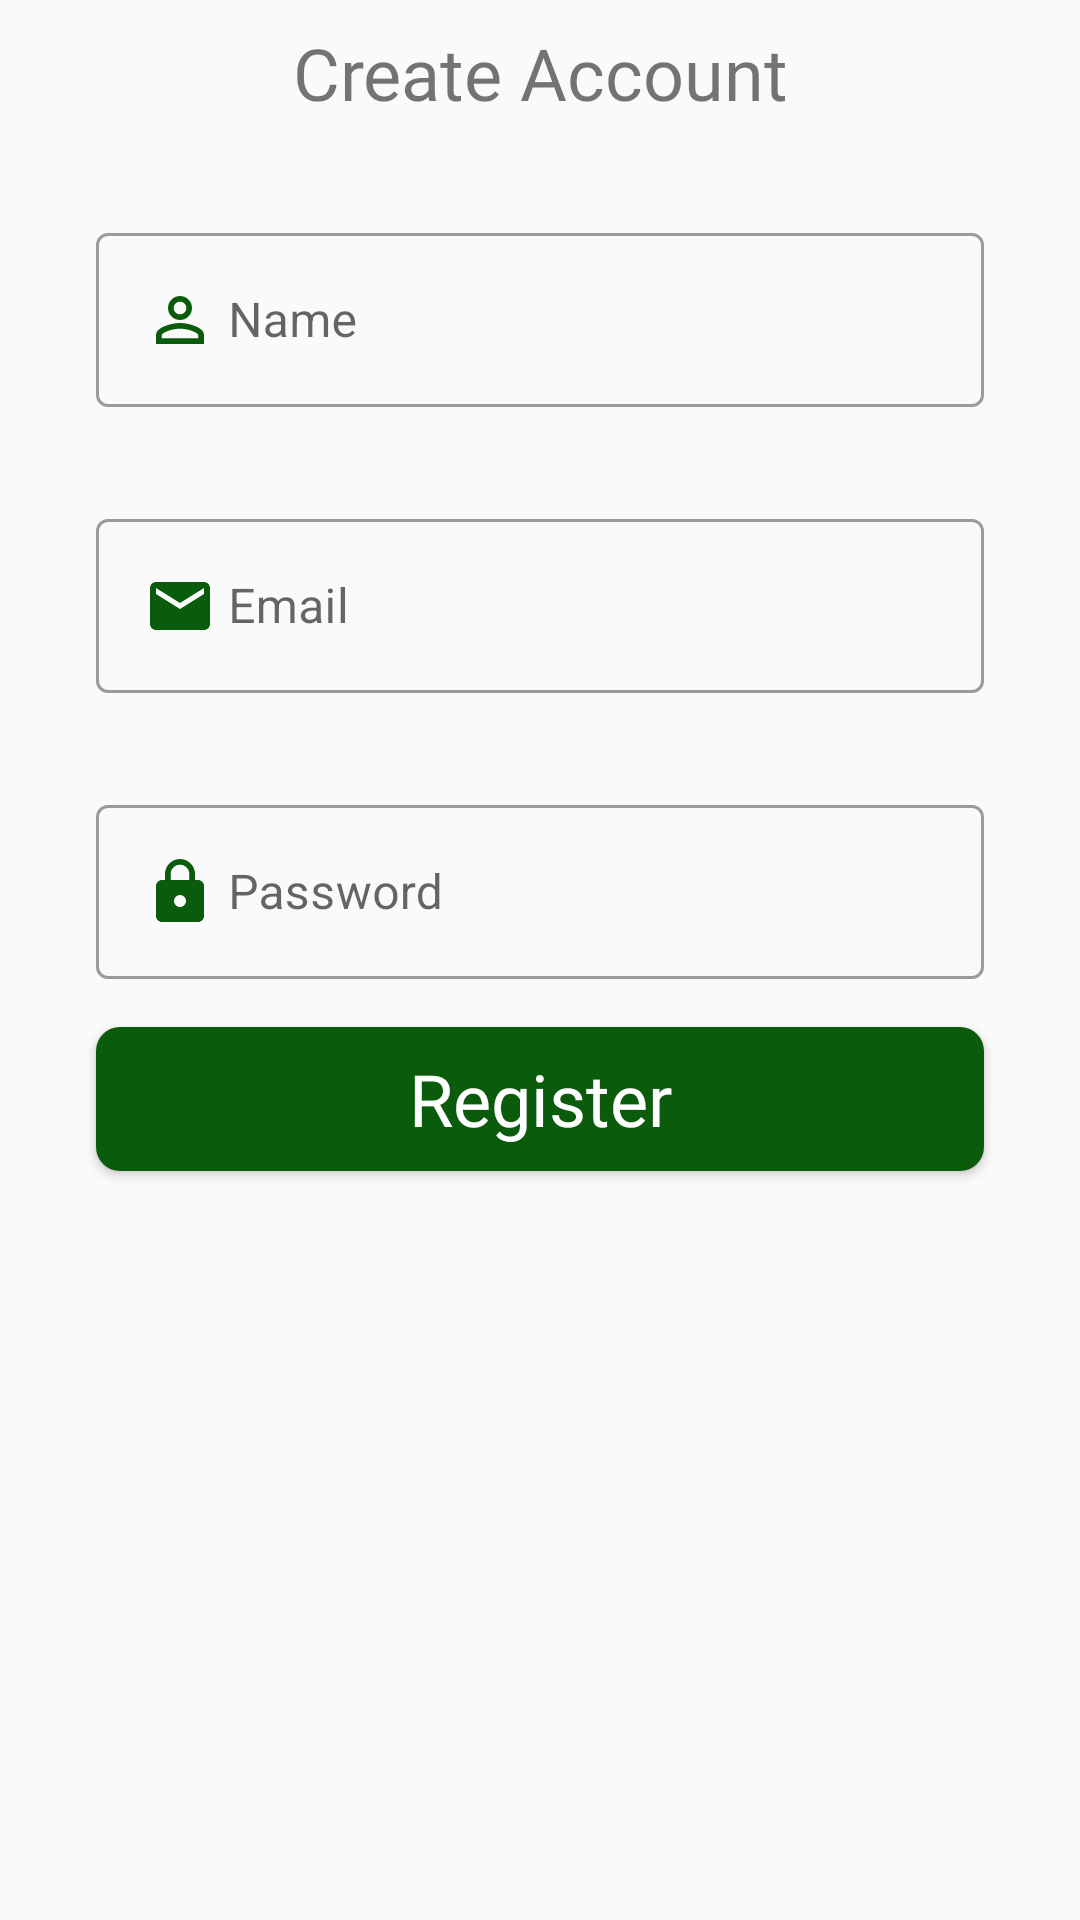

Reconstruct the res/layout file that produces this screen, plus the resources it refers to.
<!-- AndroidManifest.xml: application theme Theme.PolishProducts -->
<!-- res/layout/fragment_register.xml -->
<?xml version="1.0" encoding="utf-8"?>
<androidx.appcompat.widget.LinearLayoutCompat xmlns:android="http://schemas.android.com/apk/res/android"
    xmlns:tools="http://schemas.android.com/tools"
    android:layout_width="match_parent"
    android:layout_height="match_parent"
    android:orientation="vertical"
    tools:context=".feature.register.presentation.RegisterFragment">

    <TextView
        android:id="@+id/register_fragment_header_tv"
        android:layout_width="match_parent"
        android:layout_height="wrap_content"
        android:fontFamily="@font/aclonica"
        android:layout_marginTop="8dp"
        android:text="@string/register_fragment_header_tx"
        android:textAlignment="center"
        android:textSize="@dimen/register_fragment_header_txSise" />

    <com.google.android.material.textfield.TextInputLayout
        android:id="@+id/register_fragment_textinputlayout_name"
        android:layout_width="match_parent"
        android:layout_height="wrap_content"
        style="@style/Widget.MaterialComponents.TextInputLayout.OutlinedBox"
        android:layout_marginStart="32dp"
        android:layout_marginEnd="32dp"
        android:layout_marginTop="32dp"
        >
        <com.google.android.material.textfield.TextInputEditText
            android:id="@+id/register_fragment_textinputedittext_name"
            android:layout_width="match_parent"
            android:layout_height="wrap_content"
            android:drawableStart="@drawable/ic_person"
            android:hint="@string/register_fragment_textinput_edit_text_hint_name"
            android:drawablePadding="4dp"
            android:inputType="textPersonName"
            android:lines="1"
            />
    </com.google.android.material.textfield.TextInputLayout>

    <com.google.android.material.textfield.TextInputLayout
        android:id="@+id/register_fragment_textinputlayout_email"
        android:layout_width="match_parent"
        android:layout_height="wrap_content"
        style="@style/Widget.MaterialComponents.TextInputLayout.OutlinedBox"
        android:layout_marginStart="32dp"
        android:layout_marginEnd="32dp"
        android:layout_marginTop="32dp"
        >
        <com.google.android.material.textfield.TextInputEditText
            android:id="@+id/register_fragment_textinputedittext_email"
            android:layout_width="match_parent"
            android:layout_height="wrap_content"
            android:drawableStart="@drawable/ic_email"
            android:hint="@string/register_fragment_textinput_edit_text_hint_email"
            android:drawablePadding="4dp"
            android:inputType="textEmailAddress"
            android:lines="1"
            />
    </com.google.android.material.textfield.TextInputLayout>

    <com.google.android.material.textfield.TextInputLayout
        android:id="@+id/register_fragment_textinputlayout_password"
        android:layout_width="match_parent"
        android:layout_height="wrap_content"
        style="@style/Widget.MaterialComponents.TextInputLayout.OutlinedBox"
        android:layout_marginStart="32dp"
        android:layout_marginEnd="32dp"
        android:layout_marginTop="32dp"
        >
        <com.google.android.material.textfield.TextInputEditText
            android:id="@+id/register_fragment_textinputedittext_password"
            android:layout_width="match_parent"
            android:layout_height="wrap_content"
            android:drawableStart="@drawable/ic_password"
            android:hint="@string/register_fragment_textinput_edit_text_hint_password"
            android:drawablePadding="4dp"
            android:lines="1"
            />
    </com.google.android.material.textfield.TextInputLayout>

    <Button
        android:id="@+id/register_fragment_button"
        android:layout_width="match_parent"
        android:layout_height="wrap_content"
        android:layout_marginStart="32dp"
        android:layout_marginTop="16dp"
        android:layout_marginEnd="32dp"
        android:textColor="@color/white"
        android:background="@drawable/register_button_bg"
        android:fontFamily="@font/aclonica"
        android:text="@string/register_fragment_button_register"
        android:textAllCaps="false"
        android:textSize="@dimen/register_fragment_header_txSise" />



</androidx.appcompat.widget.LinearLayoutCompat>
<!-- resources referenced by this layout -->
<resources>
  <color name="white">#FFFFFFFF</color>
  <dimen name="register_fragment_header_txSise">24sp</dimen>
  <!-- drawable ic_email (drawable) -->
  <vector android:height="24dp" android:tint="#0B5B0D"
      android:viewportHeight="24" android:viewportWidth="24"
      android:width="24dp" xmlns:android="http://schemas.android.com/apk/res/android">
      <path android:fillColor="@android:color/white" android:pathData="M20,4L4,4c-1.1,0 -1.99,0.9 -1.99,2L2,18c0,1.1 0.9,2 2,2h16c1.1,0 2,-0.9 2,-2L22,6c0,-1.1 -0.9,-2 -2,-2zM20,8l-8,5 -8,-5L4,6l8,5 8,-5v2z"/>
  </vector>
  <!-- drawable ic_password (drawable) -->
  <vector android:height="24dp" android:tint="#0B5B0D"
      android:viewportHeight="24" android:viewportWidth="24"
      android:width="24dp" xmlns:android="http://schemas.android.com/apk/res/android">
      <path android:fillColor="@android:color/white" android:pathData="M18,8h-1L17,6c0,-2.76 -2.24,-5 -5,-5S7,3.24 7,6v2L6,8c-1.1,0 -2,0.9 -2,2v10c0,1.1 0.9,2 2,2h12c1.1,0 2,-0.9 2,-2L20,10c0,-1.1 -0.9,-2 -2,-2zM12,17c-1.1,0 -2,-0.9 -2,-2s0.9,-2 2,-2 2,0.9 2,2 -0.9,2 -2,2zM15.1,8L8.9,8L8.9,6c0,-1.71 1.39,-3.1 3.1,-3.1 1.71,0 3.1,1.39 3.1,3.1v2z"/>
  </vector>
  <!-- drawable ic_person (drawable) -->
  <vector android:height="24dp" android:tint="#0B5B0D"
      android:viewportHeight="24" android:viewportWidth="24"
      android:width="24dp" xmlns:android="http://schemas.android.com/apk/res/android">
      <path android:fillColor="@android:color/white" android:pathData="M12,5.9c1.16,0 2.1,0.94 2.1,2.1s-0.94,2.1 -2.1,2.1S9.9,9.16 9.9,8s0.94,-2.1 2.1,-2.1m0,9c2.97,0 6.1,1.46 6.1,2.1v1.1L5.9,18.1L5.9,17c0,-0.64 3.13,-2.1 6.1,-2.1M12,4C9.79,4 8,5.79 8,8s1.79,4 4,4 4,-1.79 4,-4 -1.79,-4 -4,-4zM12,13c-2.67,0 -8,1.34 -8,4v3h16v-3c0,-2.66 -5.33,-4 -8,-4z"/>
  </vector>
  <!-- drawable register_button_bg (drawable) -->
  <?xml version="1.0" encoding="utf-8"?>
  <shape xmlns:android="http://schemas.android.com/apk/res/android">
      <solid android:color="@color/green"
          />
      <corners android:radius="8dp"
          />
  </shape>
  <string name="register_fragment_button_register">Register</string>
  <string name="register_fragment_header_tx">Create Account</string>
  <string name="register_fragment_textinput_edit_text_hint_email">Email</string>
  <string name="register_fragment_textinput_edit_text_hint_name">Name</string>
  <string name="register_fragment_textinput_edit_text_hint_password">Password</string>
  <style name="Theme.PolishProducts" parent="Theme.MaterialComponents.DayNight.NoActionBar.Bridge">
          
          <item name="colorPrimary">@color/purple_500</item>
          <item name="colorPrimaryVariant">@color/purple_700</item>
          <item name="colorOnPrimary">@color/white</item>
          
          <item name="colorSecondary">@color/teal_200</item>
          <item name="colorSecondaryVariant">@color/teal_700</item>
          <item name="colorOnSecondary">@color/black</item>
          
          <item name="android:statusBarColor" tools:targetApi="l">?attr/colorPrimaryVariant</item>
          
      </style>
  <color name="green">#0B5B0D</color>
  <color name="purple_500">#FF6200EE</color>
  <color name="purple_700">#FF3700B3</color>
  <color name="teal_200">#FF03DAC5</color>
  <color name="teal_700">#FF018786</color>
  <color name="black">#FF000000</color>
</resources>
